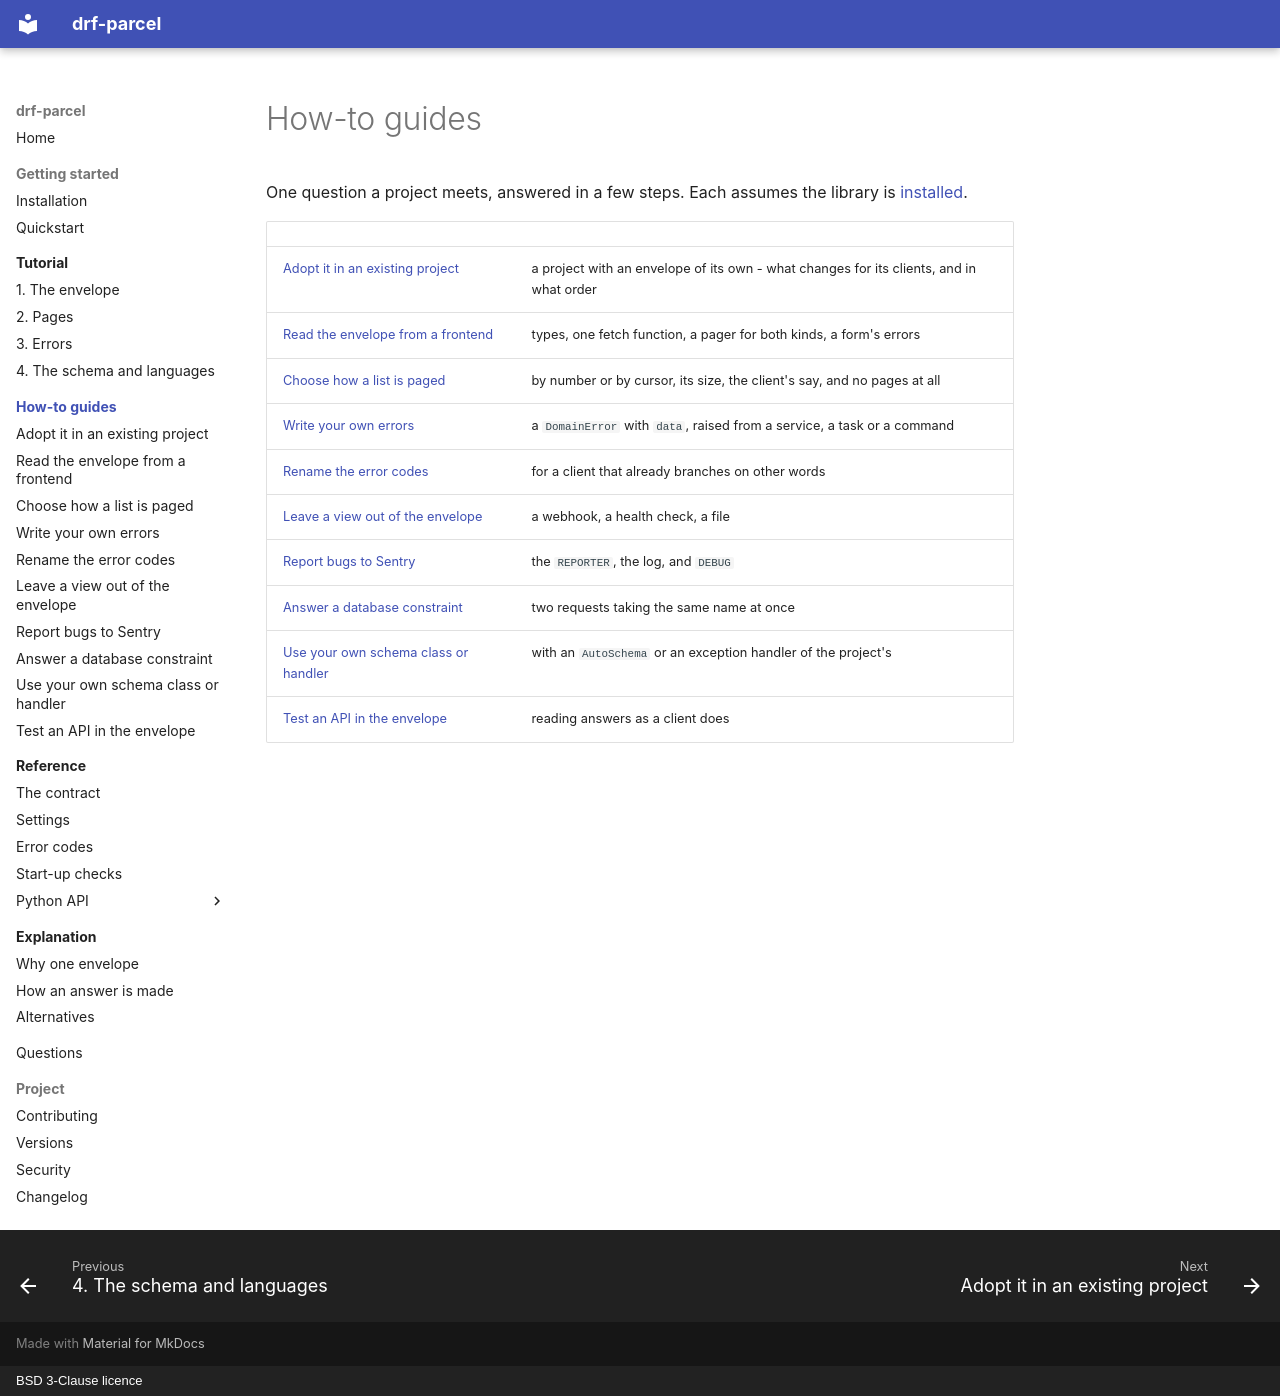

repository: amirAI-dot/drf-parcel · page: how-to/index.html · generator: mkdocs · copyright: BSD 3-Clause licence

# How-to guides

One question a project meets, answered in a few steps. Each assumes the
library is [installed](../getting-started/installation.md).

| | |
|---|---|
| [Adopt it in an existing project](adopt.md) | a project with an envelope of its own - what changes for its clients, and in what order |
| [Read the envelope from a frontend](frontend.md) | types, one fetch function, a pager for both kinds, a form's errors |
| [Choose how a list is paged](choose-a-page.md) | by number or by cursor, its size, the client's say, and no pages at all |
| [Write your own errors](own-errors.md) | a `DomainError` with `data`, raised from a service, a task or a command |
| [Rename the error codes](rename-error-codes.md) | for a client that already branches on other words |
| [Leave a view out of the envelope](leave-a-view-out.md) | a webhook, a health check, a file |
| [Report bugs to Sentry](report-bugs.md) | the `REPORTER`, the log, and `DEBUG` |
| [Answer a database constraint](database-constraints.md) | two requests taking the same name at once |
| [Use your own schema class or handler](own-schema-or-handler.md) | with an `AutoSchema` or an exception handler of the project's |
| [Test an API in the envelope](testing.md) | reading answers as a client does |
